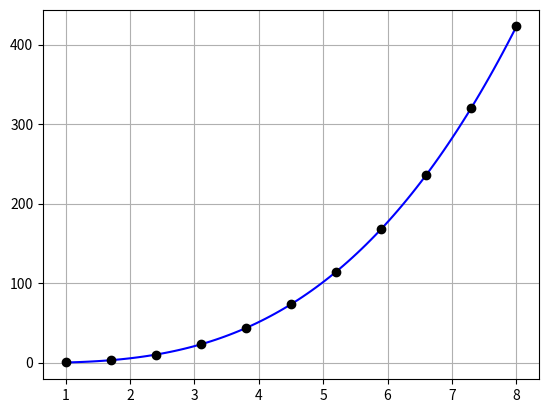

Write Python code to recreate this figure.
# Интерполяция полиномом Лагранжа

#  f(x) = 0,835x^(3) - 0.592x  на [1;8]

import numpy as np
import matplotlib.pyplot as plt

# Зададим степень интерполяционного полинома и границы интерполяционного отрезка [a,b]

n = 10
a, b = 1, 8

# Построим равномерную интерполяционную сетку из n+1 узлов на заданном отрезке

x = np.linspace(a, b, n+1)
print(x)   # out: [1.  1.7 2.4 3.1 3.8 4.5 5.2 5.9 6.6 7.3 8. ]

# вычислим Yi занчения нашей функции в узлах Xi


def f(x):
    d = 0.835*x * x * x - 0.592*x
    return d


y = f(x)
print(y)
# out : [2.43000000e-01 3.09595500e+00 1.01222400e+01 2.30402850e+01
# 4.35685200e+01 7.34253750e+01 1.14329280e+02 1.67998665e+02
# 2.36151960e+02 3.20507595e+02 4.22784000e+02]

# Функция, вычисляющая отношение "скобок" в точке x=t


def R(t, i):
    p1 = 1
    p2 = 1
    for j in range(n+1):
        if j != 1:
            p1 = p1*(t-x[j])
            p2 = p2*(x[i]-x[j])
    return p1/p2

# Функция, вычисляющая полином Лагранжа в точке x=t


def L(t):
    z = 0
    for i in range(n+1):
        z = z + y[i] * R(t, i)
    return z


# Построим сетку и полученное решение

xnew = np.linspace(a, b, 100)
ynew = L(xnew)
yfun = f(xnew)

plt.plot(xnew, ynew, xnew, yfun, 'b', x, y, 'ok')
plt.grid(True)
plt.show()

# Анализ погрешностей
# Абсолютная погрешность - это разность между исходной функцией и интерполируемым полиномом в узлах xnew
# Вычислим абсолютную погрешность ( Di = Yi - L(Xi) )


# вот это не работает ((

for i in range(a, b):
    d = yfun - L(i)
print(d)
plt.plot(xnew, d)
plt.grid(True)

plt.show()
